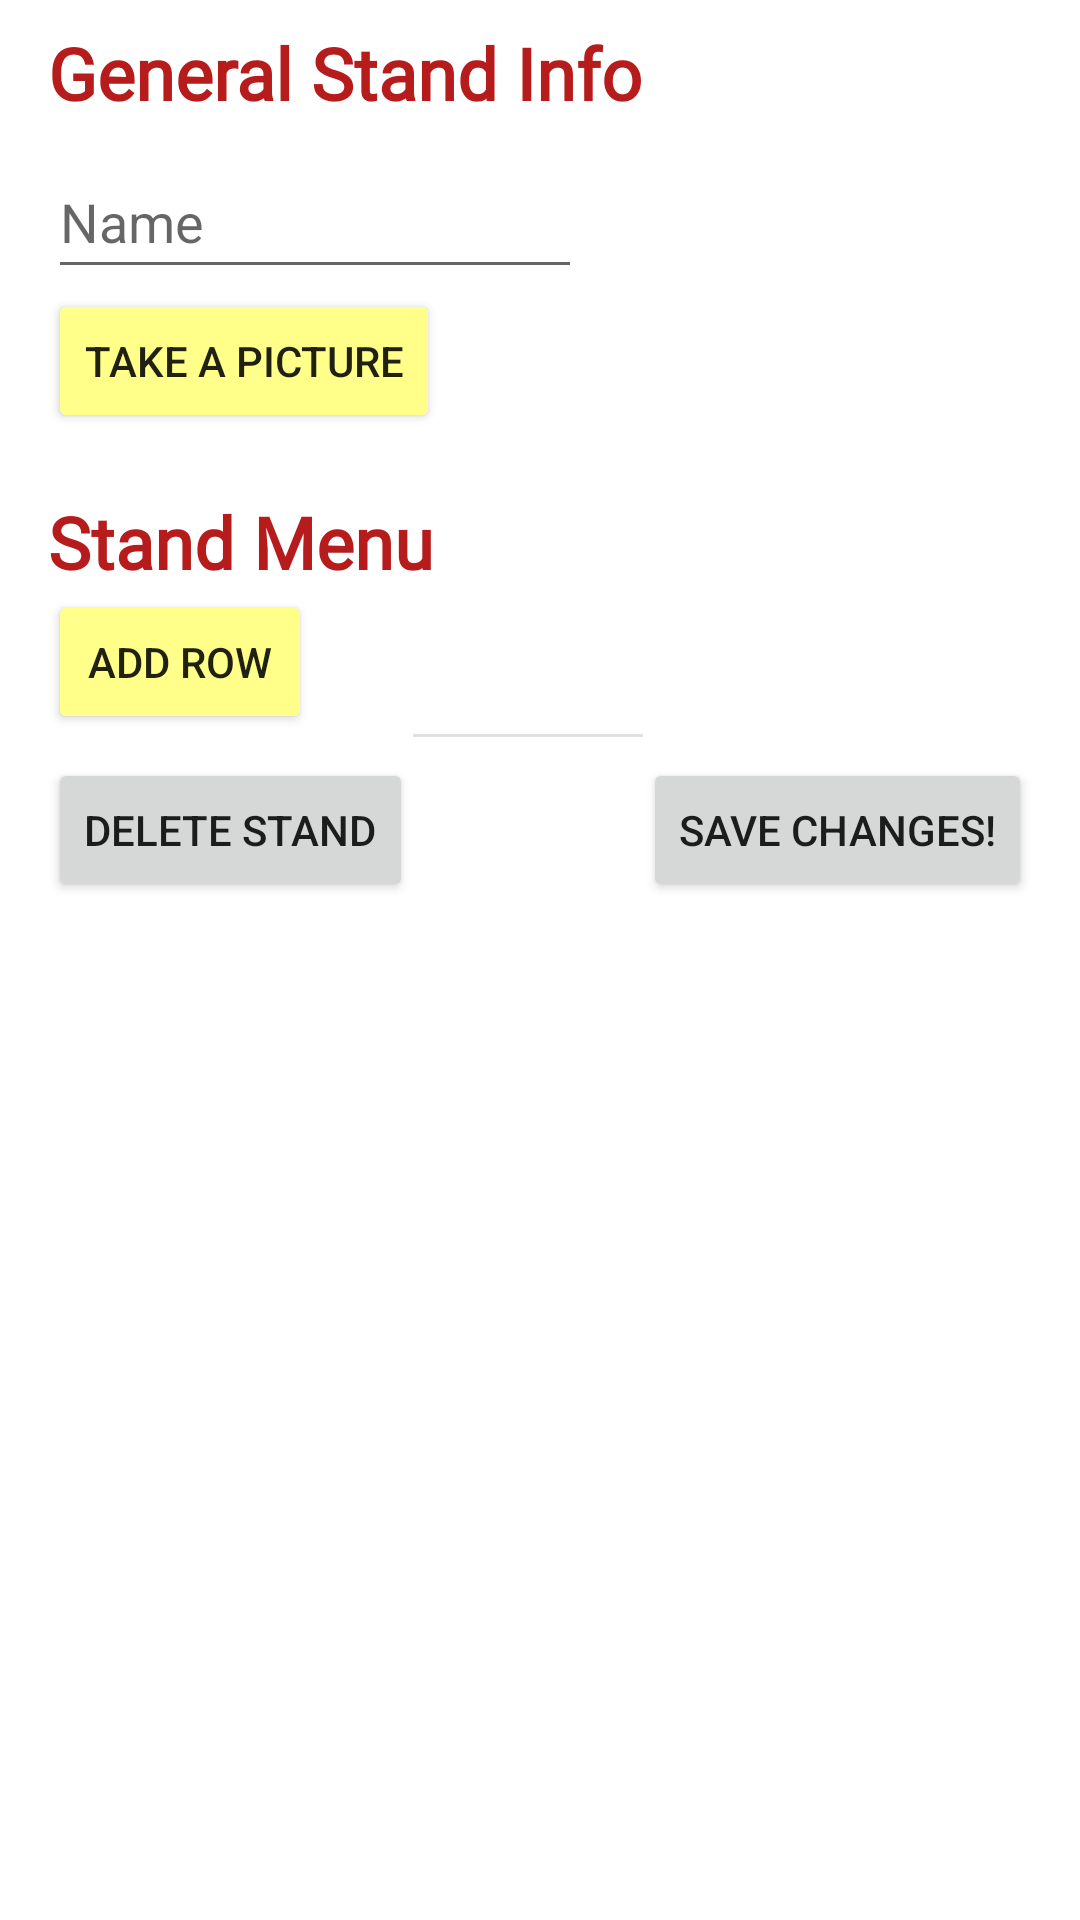

Produce the Android XML layout that renders to this screen, including the resource entries it uses.
<!-- AndroidManifest.xml: application theme Theme.Tokonverter -->
<!-- res/layout/activity_edit_event_stand.xml -->
<?xml version="1.0" encoding="utf-8"?>
<androidx.constraintlayout.widget.ConstraintLayout xmlns:android="http://schemas.android.com/apk/res/android"
    xmlns:app="http://schemas.android.com/apk/res-auto"
    xmlns:tools="http://schemas.android.com/tools"
    android:layout_width="match_parent"
    android:layout_height="match_parent">

    <ScrollView
        android:layout_width="match_parent"
        android:layout_height="match_parent"
        app:layout_constraintBottom_toBottomOf="parent"
        app:layout_constraintEnd_toEndOf="parent"
        app:layout_constraintStart_toStartOf="parent"
        app:layout_constraintTop_toTopOf="parent">

        <LinearLayout
            android:layout_width="match_parent"
            android:layout_height="wrap_content"
            android:orientation="vertical">


            <LinearLayout
                android:id="@+id/generalInfoEditEventStandActivity"
                android:layout_width="match_parent"
                android:layout_height="wrap_content"
                android:layout_marginStart="16dp"
                android:layout_marginTop="8dp"
                android:layout_marginEnd="16dp"
                android:orientation="vertical"
                app:layout_constraintEnd_toEndOf="parent"
                app:layout_constraintStart_toStartOf="parent"
                app:layout_constraintTop_toTopOf="parent">

                <TextView
                    android:id="@+id/generalInfoTextViewEditEventStandActivity"
                    android:layout_width="match_parent"
                    android:layout_height="wrap_content"
                    style="@style/h1"
                    android:text="@string/general_stand_info"/>

                <LinearLayout
                    android:layout_width="match_parent"
                    android:layout_height="wrap_content"
                    android:layout_marginTop="8dp"
                    android:layout_marginBottom="8dp"
                    android:orientation="horizontal">

                    <LinearLayout
                        android:layout_width="wrap_content"
                        android:layout_height="match_parent"
                        android:layout_weight="1"
                        android:orientation="vertical">

                        <EditText
                            android:id="@+id/standNameEditTextViewEditEventStandActivity"
                            android:layout_width="match_parent"
                            android:layout_height="wrap_content"
                            android:ems="10"
                            android:hint="Name"
                            android:inputType="textPersonName"
                            android:minHeight="48dp" />

                        <Button
                            android:id="@+id/takeImageButtonEditEventStandActivity"
                            android:layout_width="wrap_content"
                            android:layout_height="wrap_content"
                            android:layout_gravity="center_vertical"
                            style="@style/secondaryButton"
                            android:text="@string/take_a_picture" />
                    </LinearLayout>



                    <ImageView
                        android:id="@+id/foodStandImageViewEditEventStandActivity"
                        android:layout_width="150dp"
                        android:layout_height="100dp"
                        android:scaleType="centerCrop"
                        tools:srcCompat="@drawable/foodtruck" />

                </LinearLayout>

            </LinearLayout>

            <LinearLayout
                android:id="@+id/menuOverarchingLayoutEditEventStandActivity"
                android:layout_width="match_parent"
                android:layout_height="wrap_content"
                android:layout_marginStart="16dp"
                android:layout_marginTop="8dp"
                android:layout_marginEnd="16dp"
                android:orientation="vertical"
                app:layout_constraintEnd_toEndOf="parent"
                app:layout_constraintStart_toStartOf="parent"
                app:layout_constraintTop_toBottomOf="@id/generalInfoEditEventStandActivity">

                <TextView
                    android:id="@+id/standMenuLayoutTextViewEditEventStandActivity"
                    android:layout_width="match_parent"
                    android:layout_height="wrap_content"
                    android:text="Stand Menu"
                    style="@style/h1"
                    />

                <LinearLayout
                    android:id="@+id/standMenuItemsOverviewEditLayoutEditEventStandActivity"
                    android:layout_width="match_parent"
                    android:layout_height="match_parent"
                    android:orientation="vertical">

                </LinearLayout>

                <Button
                    android:id="@+id/addRowButtonEditEventStandActivity"
                    android:layout_width="wrap_content"
                    android:layout_height="wrap_content"
                    style="@style/secondaryButton"
                    android:text="add row" />

            </LinearLayout>

            <LinearLayout
                android:layout_width="match_parent"
                android:layout_height="match_parent"
                android:orientation="horizontal">

                <Button
                    android:id="@+id/deleteStandButtonEditEventStandActivity"
                    android:layout_width="wrap_content"
                    android:layout_height="wrap_content"
                    android:layout_marginStart="16dp"
                    android:layout_marginTop="8dp"
                    android:text="delete stand"
                    app:layout_constraintStart_toStartOf="parent"
                    app:layout_constraintTop_toBottomOf="@id/menuOverarchingLayoutEditEventStandActivity" />

                <View
                    android:id="@+id/dividerEditEventStandActivity"
                    android:layout_width="match_parent"
                    android:layout_height="1dp"
                    android:layout_weight="1"
                    android:background="?android:attr/listDivider" />

                <Button
                    android:id="@+id/saveButtonEditEventStandActivity"
                    android:layout_width="wrap_content"
                    android:layout_height="wrap_content"
                    android:layout_marginTop="8dp"
                    android:layout_marginEnd="16dp"
                    android:text="Save changes!"
                    app:layout_constraintEnd_toEndOf="parent"
                    app:layout_constraintTop_toBottomOf="@id/menuOverarchingLayoutEditEventStandActivity" />
            </LinearLayout>
        </LinearLayout>
    </ScrollView>

</androidx.constraintlayout.widget.ConstraintLayout>
<!-- resources referenced by this layout -->
<resources>
  <!-- drawable foodtruck: jpg bitmap (drawable, 23646 bytes) -->
  <string name="general_stand_info">General Stand Info</string>
  <string name="take_a_picture">take a picture</string>
  <style name="h1" parent="TextAppearance.AppCompat">
          <item name="android:fontFamily">@font/oswald</item>
          <item name="android:textColor">@color/dark_maroon</item>
          <item name="android:textSize">24sp</item>
          <item name="android:textStyle">bold</item>
      </style>
  <style name="secondaryButton">
          <item name="backgroundTint">@color/green_200</item>
      </style>
  <style name="Theme.Tokonverter" parent="Theme.MaterialComponents.DayNight.DarkActionBar">
          
          <item name="colorPrimary">@color/yellow_500</item>
          <item name="colorPrimaryVariant">@color/yellow_700</item>
          <item name="colorOnPrimary">@color/dark_maroon</item>
          
          <item name="colorSecondary">@color/green_200</item>
          <item name="colorSecondaryVariant">@color/green_700</item>
          <item name="colorOnSecondary">@color/dark_blue</item>
          
          <item name="android:statusBarColor" tools:targetApi="l">?attr/colorPrimaryVariant</item>
          
      </style>
  <color name="dark_maroon">#b71c1c</color>
  <color name="green_200">#ffff89</color>
  <color name="yellow_500">#fbc02d</color>
  <color name="yellow_700">#c29000</color>
  <color name="green_700">#a0af22</color>
  <color name="dark_blue">#004d40</color>
</resources>
